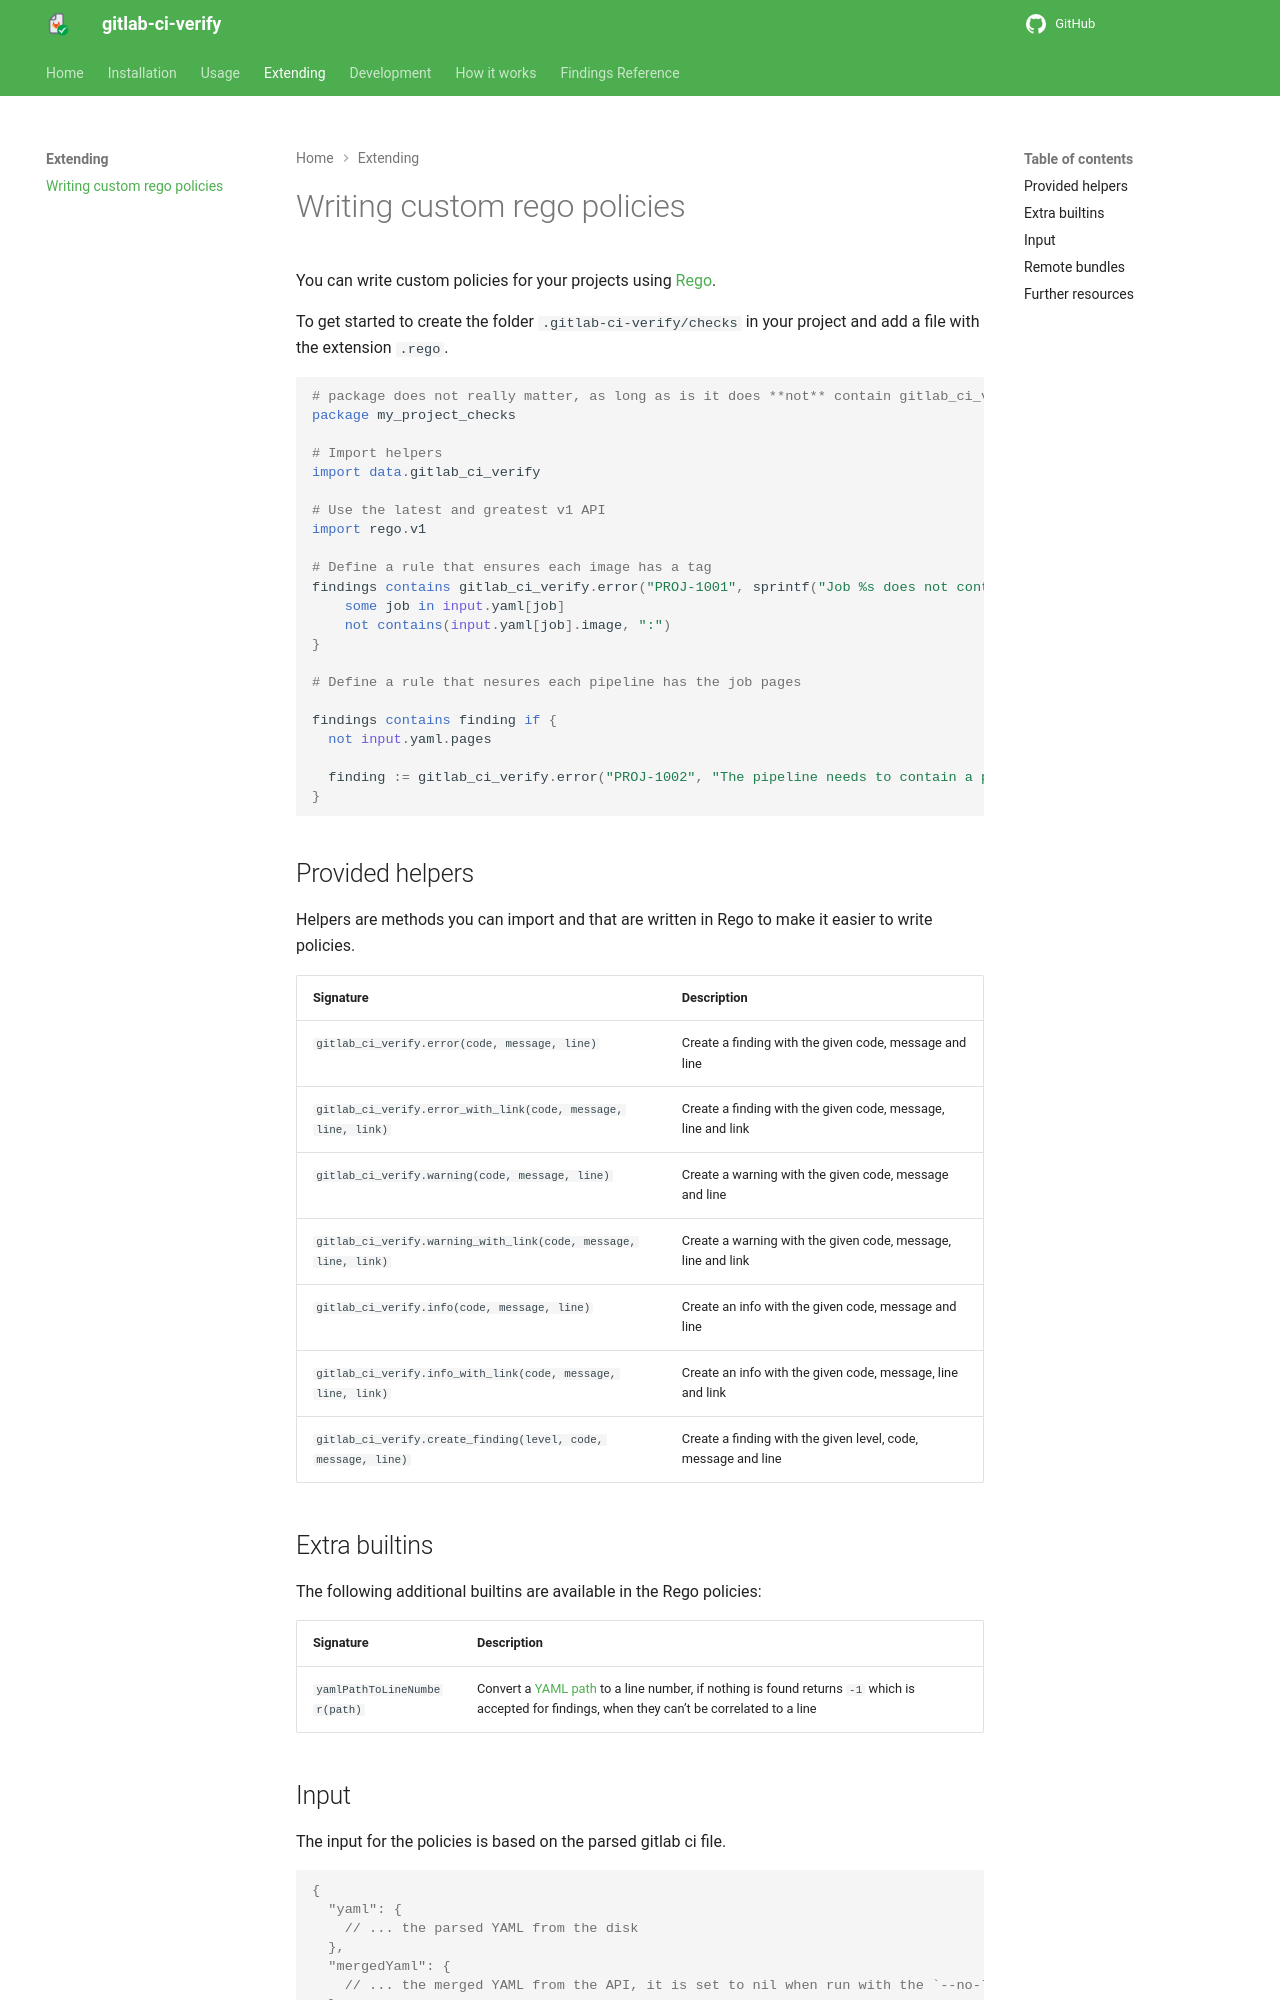

repository: timo-reymann/gitlab-ci-verify · page: extending/writing-custom-policies.html · generator: mkdocs

Writing custom rego policies
===

You can write custom policies for your projects
using [Rego](https://www.openpolicyagent.org/docs/latest/policy-language/).

To get started to create the folder `.gitlab-ci-verify/checks` in your project and add a file with the extension
`.rego`.

```rego
# package does not really matter, as long as is it does **not** contain gitlab_ci_verify
package my_project_checks

# Import helpers
import data.gitlab_ci_verify

# Use the latest and greatest v1 API
import rego.v1

# Define a rule that ensures each image has a tag
findings contains gitlab_ci_verify.error("PROJ-1001", sprintf("Job %s does not contain tag for image", [job]), yamlPathToLineNumber(sprintf(".%s.image", [job]))) if {
    some job in input.yaml[job]
    not contains(input.yaml[job].image, ":")
}

# Define a rule that nesures each pipeline has the job pages

findings contains finding if {
  not input.yaml.pages
  
  finding := gitlab_ci_verify.error("PROJ-1002", "The pipeline needs to contain a pages job", -1)
}
```

## Provided helpers

Helpers are methods you can import and that are written in Rego to make it easier to write policies.

| Signature                                                       | Description                                                   |
|:----------------------------------------------------------------|:--------------------------------------------------------------|
| `gitlab_ci_verify.error(code, message, line)`                   | Create a finding with the given code, message and line        |
| `gitlab_ci_verify.error_with_link(code, message, line, link)`   | Create a finding with the given code, message, line and link  |
| `gitlab_ci_verify.warning(code, message, line)`                 | Create a warning with the given code, message and line        |
| `gitlab_ci_verify.warning_with_link(code, message, line, link)` | Create a warning with the given code, message, line and link  |
| `gitlab_ci_verify.info(code, message, line)`                    | Create an info with the given code, message and line          |
| `gitlab_ci_verify.info_with_link(code, message, line, link)`    | Create an info with the given code, message, line and link    |
| `gitlab_ci_verify.create_finding(level, code, message, line)`   | Create a finding with the given level, code, message and line |

## Extra builtins

The following additional builtins are available in the Rego policies:

| Signature                    | Description                                                                                                                                                                                                              |
|:-----------------------------|:-------------------------------------------------------------------------------------------------------------------------------------------------------------------------------------------------------------------------|
| `yamlPathToLineNumber(path)` | Convert a [YAML path](https://github.com/vmware-labs/yaml-jsonpath?tab=readme-ov-file#syntax) to a line number, if nothing is found returns `-1` which is accepted for findings, when they can’t be correlated to a line |
